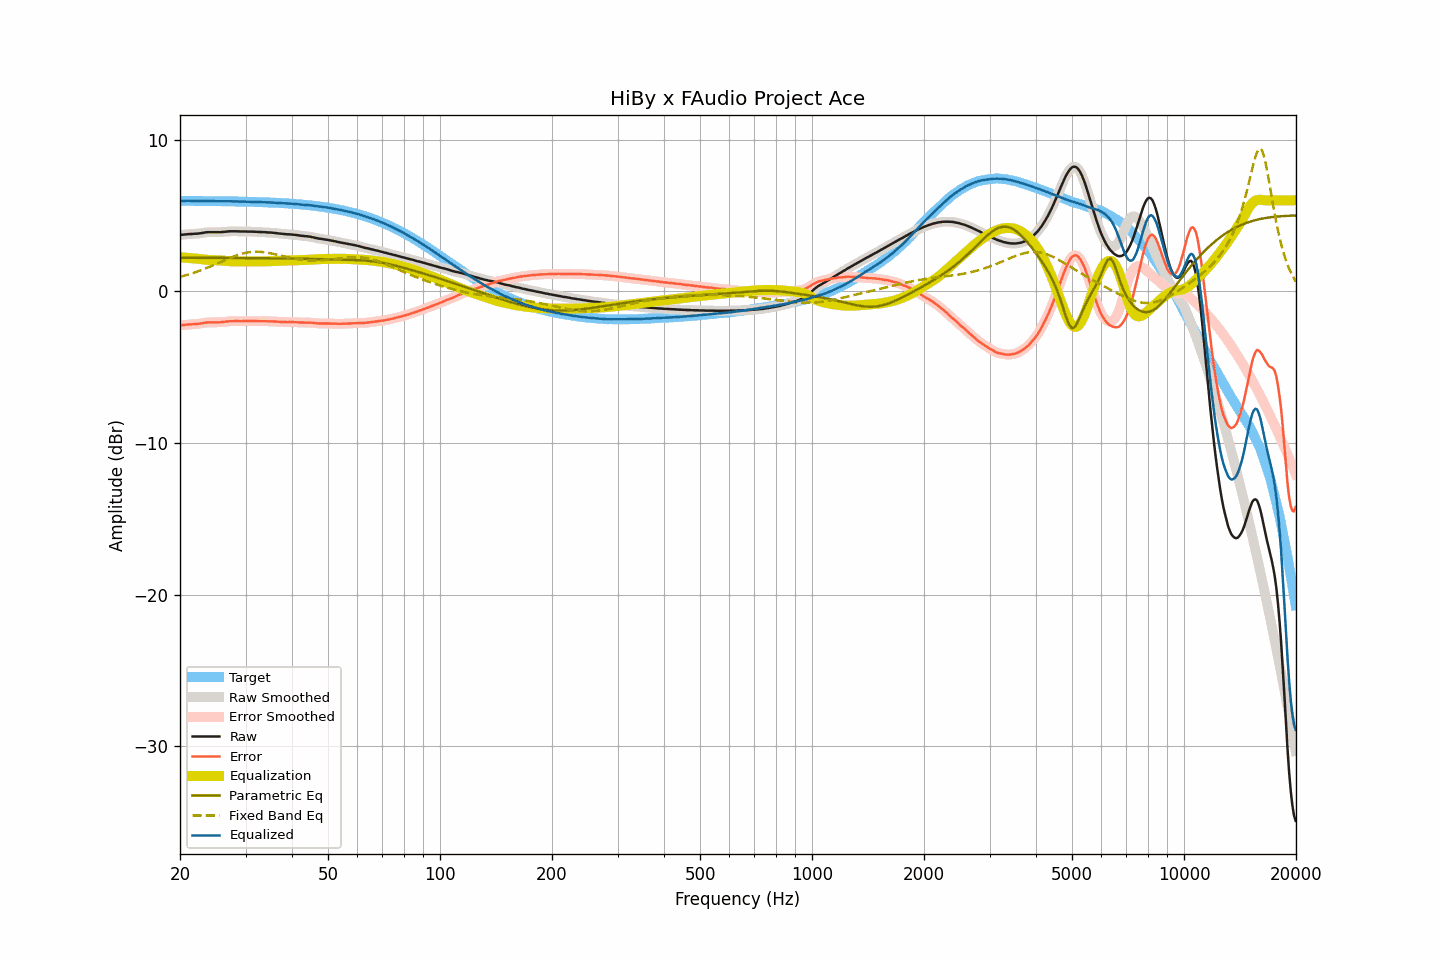

Data behind this chart, as committed beside it:
frequency, raw, smoothed, error, error_smoothed, equalization, parametric_eq, fixed_band_eq, equalized_raw, equalized_smoothed, target
20.00, 3.71, 3.71, -2.25, -2.25, 2.24, 2.21, 0.95, 5.96, 5.96, 5.96
20.20, 3.72, 3.72, -2.24, -2.24, 2.24, 2.21, 0.98, 5.96, 5.96, 5.96
20.40, 3.73, 3.73, -2.23, -2.23, 2.23, 2.21, 1.00, 5.96, 5.96, 5.96
20.61, 3.74, 3.74, -2.22, -2.22, 2.22, 2.21, 1.03, 5.96, 5.96, 5.96
20.81, 3.75, 3.76, -2.21, -2.20, 2.21, 2.21, 1.06, 5.96, 5.96, 5.96
21.02, 3.76, 3.76, -2.19, -2.20, 2.20, 2.21, 1.10, 5.96, 5.96, 5.96
21.23, 3.77, 3.77, -2.18, -2.19, 2.19, 2.21, 1.13, 5.97, 5.96, 5.96
21.44, 3.77, 3.78, -2.18, -2.18, 2.18, 2.21, 1.16, 5.96, 5.96, 5.96
21.66, 3.78, 3.78, -2.17, -2.17, 2.17, 2.21, 1.20, 5.96, 5.96, 5.96
21.87, 3.79, 3.79, -2.16, -2.17, 2.17, 2.21, 1.23, 5.96, 5.96, 5.96
22.09, 3.79, 3.80, -2.16, -2.16, 2.16, 2.21, 1.27, 5.95, 5.95, 5.96
22.31, 3.80, 3.81, -2.15, -2.15, 2.14, 2.21, 1.31, 5.95, 5.95, 5.95
22.54, 3.81, 3.82, -2.14, -2.14, 2.13, 2.21, 1.34, 5.95, 5.95, 5.95
22.76, 3.83, 3.83, -2.12, -2.12, 2.12, 2.21, 1.38, 5.95, 5.95, 5.95
22.99, 3.84, 3.85, -2.11, -2.10, 2.10, 2.21, 1.42, 5.95, 5.95, 5.95
23.22, 3.86, 3.87, -2.09, -2.08, 2.09, 2.21, 1.47, 5.95, 5.95, 5.95
23.45, 3.88, 3.88, -2.07, -2.07, 2.08, 2.21, 1.51, 5.96, 5.96, 5.95
23.69, 3.89, 3.89, -2.05, -2.06, 2.07, 2.21, 1.55, 5.96, 5.96, 5.95
23.92, 3.89, 3.90, -2.05, -2.05, 2.06, 2.21, 1.59, 5.95, 5.95, 5.95
24.16, 3.89, 3.90, -2.05, -2.05, 2.05, 2.20, 1.64, 5.95, 5.95, 5.95
24.40, 3.89, 3.89, -2.05, -2.05, 2.05, 2.20, 1.68, 5.94, 5.94, 5.95
24.65, 3.89, 3.89, -2.05, -2.05, 2.05, 2.20, 1.73, 5.94, 5.94, 5.94
24.89, 3.89, 3.89, -2.05, -2.05, 2.05, 2.20, 1.78, 5.94, 5.94, 5.94
25.14, 3.89, 3.89, -2.05, -2.05, 2.05, 2.20, 1.82, 5.94, 5.94, 5.94
25.39, 3.89, 3.89, -2.05, -2.05, 2.04, 2.20, 1.87, 5.94, 5.94, 5.94
25.65, 3.89, 3.90, -2.04, -2.04, 2.04, 2.20, 1.92, 5.93, 5.93, 5.94
25.91, 3.90, 3.90, -2.03, -2.03, 2.03, 2.20, 1.96, 5.93, 5.93, 5.94
26.16, 3.91, 3.91, -2.02, -2.02, 2.02, 2.20, 2.01, 5.93, 5.93, 5.94
26.43, 3.92, 3.92, -2.01, -2.01, 2.01, 2.20, 2.06, 5.93, 5.93, 5.93
26.69, 3.93, 3.94, -2.00, -2.00, 2.00, 2.20, 2.10, 5.93, 5.93, 5.93
26.96, 3.94, 3.94, -1.99, -1.99, 1.99, 2.20, 2.15, 5.93, 5.93, 5.93
27.23, 3.95, 3.95, -1.97, -1.98, 1.98, 2.20, 2.19, 5.94, 5.93, 5.93
27.50, 3.95, 3.95, -1.97, -1.97, 1.97, 2.20, 2.24, 5.93, 5.93, 5.93
27.77, 3.95, 3.96, -1.97, -1.97, 1.97, 2.20, 2.28, 5.92, 5.93, 5.92
28.05, 3.95, 3.96, -1.97, -1.97, 1.97, 2.20, 2.32, 5.92, 5.92, 5.92
28.33, 3.95, 3.95, -1.97, -1.97, 1.97, 2.19, 2.36, 5.92, 5.92, 5.92
28.62, 3.95, 3.95, -1.96, -1.97, 1.97, 2.19, 2.39, 5.92, 5.92, 5.92
28.90, 3.94, 3.95, -1.97, -1.97, 1.97, 2.19, 2.43, 5.91, 5.91, 5.92
29.19, 3.94, 3.94, -1.97, -1.97, 1.97, 2.19, 2.46, 5.91, 5.91, 5.91
29.48, 3.94, 3.94, -1.97, -1.97, 1.97, 2.19, 2.49, 5.91, 5.91, 5.91
29.78, 3.94, 3.94, -1.96, -1.96, 1.97, 2.19, 2.51, 5.91, 5.91, 5.91
30.08, 3.94, 3.94, -1.96, -1.96, 1.97, 2.19, 2.54, 5.91, 5.91, 5.91
30.38, 3.93, 3.94, -1.97, -1.97, 1.96, 2.19, 2.56, 5.90, 5.90, 5.90
30.68, 3.93, 3.94, -1.97, -1.96, 1.96, 2.19, 2.57, 5.90, 5.90, 5.90
30.99, 3.93, 3.93, -1.96, -1.96, 1.96, 2.19, 2.59, 5.90, 5.90, 5.90
31.30, 3.93, 3.93, -1.96, -1.96, 1.96, 2.19, 2.60, 5.90, 5.90, 5.89
31.61, 3.92, 3.93, -1.97, -1.96, 1.97, 2.18, 2.60, 5.89, 5.89, 5.89
31.93, 3.92, 3.92, -1.96, -1.97, 1.97, 2.18, 2.61, 5.89, 5.89, 5.89
32.24, 3.91, 3.92, -1.97, -1.97, 1.97, 2.18, 2.61, 5.88, 5.88, 5.88
32.57, 3.91, 3.91, -1.97, -1.97, 1.97, 2.18, 2.60, 5.88, 5.88, 5.88
32.89, 3.90, 3.91, -1.97, -1.97, 1.97, 2.18, 2.60, 5.87, 5.88, 5.88
33.22, 3.90, 3.90, -1.97, -1.97, 1.97, 2.18, 2.59, 5.88, 5.87, 5.87
33.55, 3.89, 3.90, -1.98, -1.97, 1.97, 2.18, 2.58, 5.87, 5.87, 5.87
33.89, 3.89, 3.89, -1.97, -1.97, 1.97, 2.18, 2.56, 5.87, 5.87, 5.87
34.23, 3.88, 3.88, -1.98, -1.98, 1.98, 2.18, 2.55, 5.86, 5.86, 5.86
34.57, 3.87, 3.88, -1.98, -1.98, 1.98, 2.17, 2.53, 5.85, 5.86, 5.86
34.92, 3.87, 3.87, -1.98, -1.98, 1.98, 2.17, 2.51, 5.86, 5.85, 5.85
35.27, 3.86, 3.86, -1.98, -1.98, 1.99, 2.17, 2.49, 5.85, 5.85, 5.85
35.62, 3.85, 3.86, -1.99, -1.99, 1.99, 2.17, 2.47, 5.85, 5.85, 5.84
35.97, 3.84, 3.84, -1.99, -1.99, 2.00, 2.17, 2.44, 5.84, 5.84, 5.84
... 635 more rows
